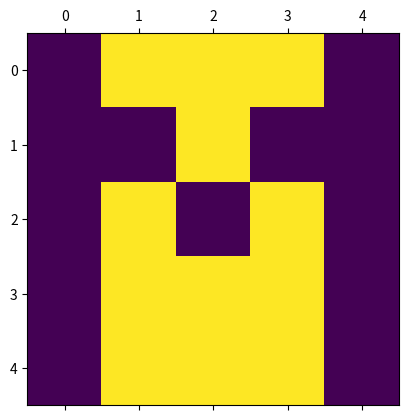

Write Python code to recreate this figure.
'''
[redacted]
Email: [email redacted]

This code is an Implementation of the Hopfield network. It is applied on a 
single pattern representing the letter 'M'. 
'''

import numpy as np
import matplotlib.pyplot as plt

# a pattern representing the letter 'M'
pattern = [0,1,1,1,0,0,0,1,0,0,0,1,0,1,0,0,1,1,1,0,0,1,1,1,0]
#pattern_reshape = np.reshape(pattern,(5,5))
#plt.matshow(pattern_reshape)
#plt.show()

def find_weights_matrix(x):
	w = np.zeros([len(x),len(x)])
	for i in range(len(x)):
		for j in range(i,len(x)):
			if i == j:
				w[i,j] = 0
			else:
				w[i,j] = (2*x[i]-1)*(2*x[j]-1)
				w[j,i] = w[i,j]
	return w

def update_nodes(x,x_copy,w):
	m = 0
	index = 0
	while index < 1:
		for i in range(len(pattern)):
			w_i = 0
			for j in range(len(x)):
				w_i = w_i + w[j][i] * x[j]

			if w_i >=0:
				x[i] = 1
			else:
				x[i] = 0

			if x[i] == x_copy[i]:
				m = m + 1
				
			if m == 25:
				index = 1
	
	print('This is the final stable state:')
	print(x)
	
	pattern_reshape = np.reshape(x,(5,5))
	plt.matshow(pattern_reshape)
	plt.show()


weights_matrix = find_weights_matrix(pattern)

start_state = [0,1,1,1,1,1,0,1,0,0,0,1,0,1,1,1,1,1,1,0,0,1,1,1,0]
start_state_copy = start_state.copy()

new_vector = update_nodes(start_state,start_state_copy,weights_matrix)